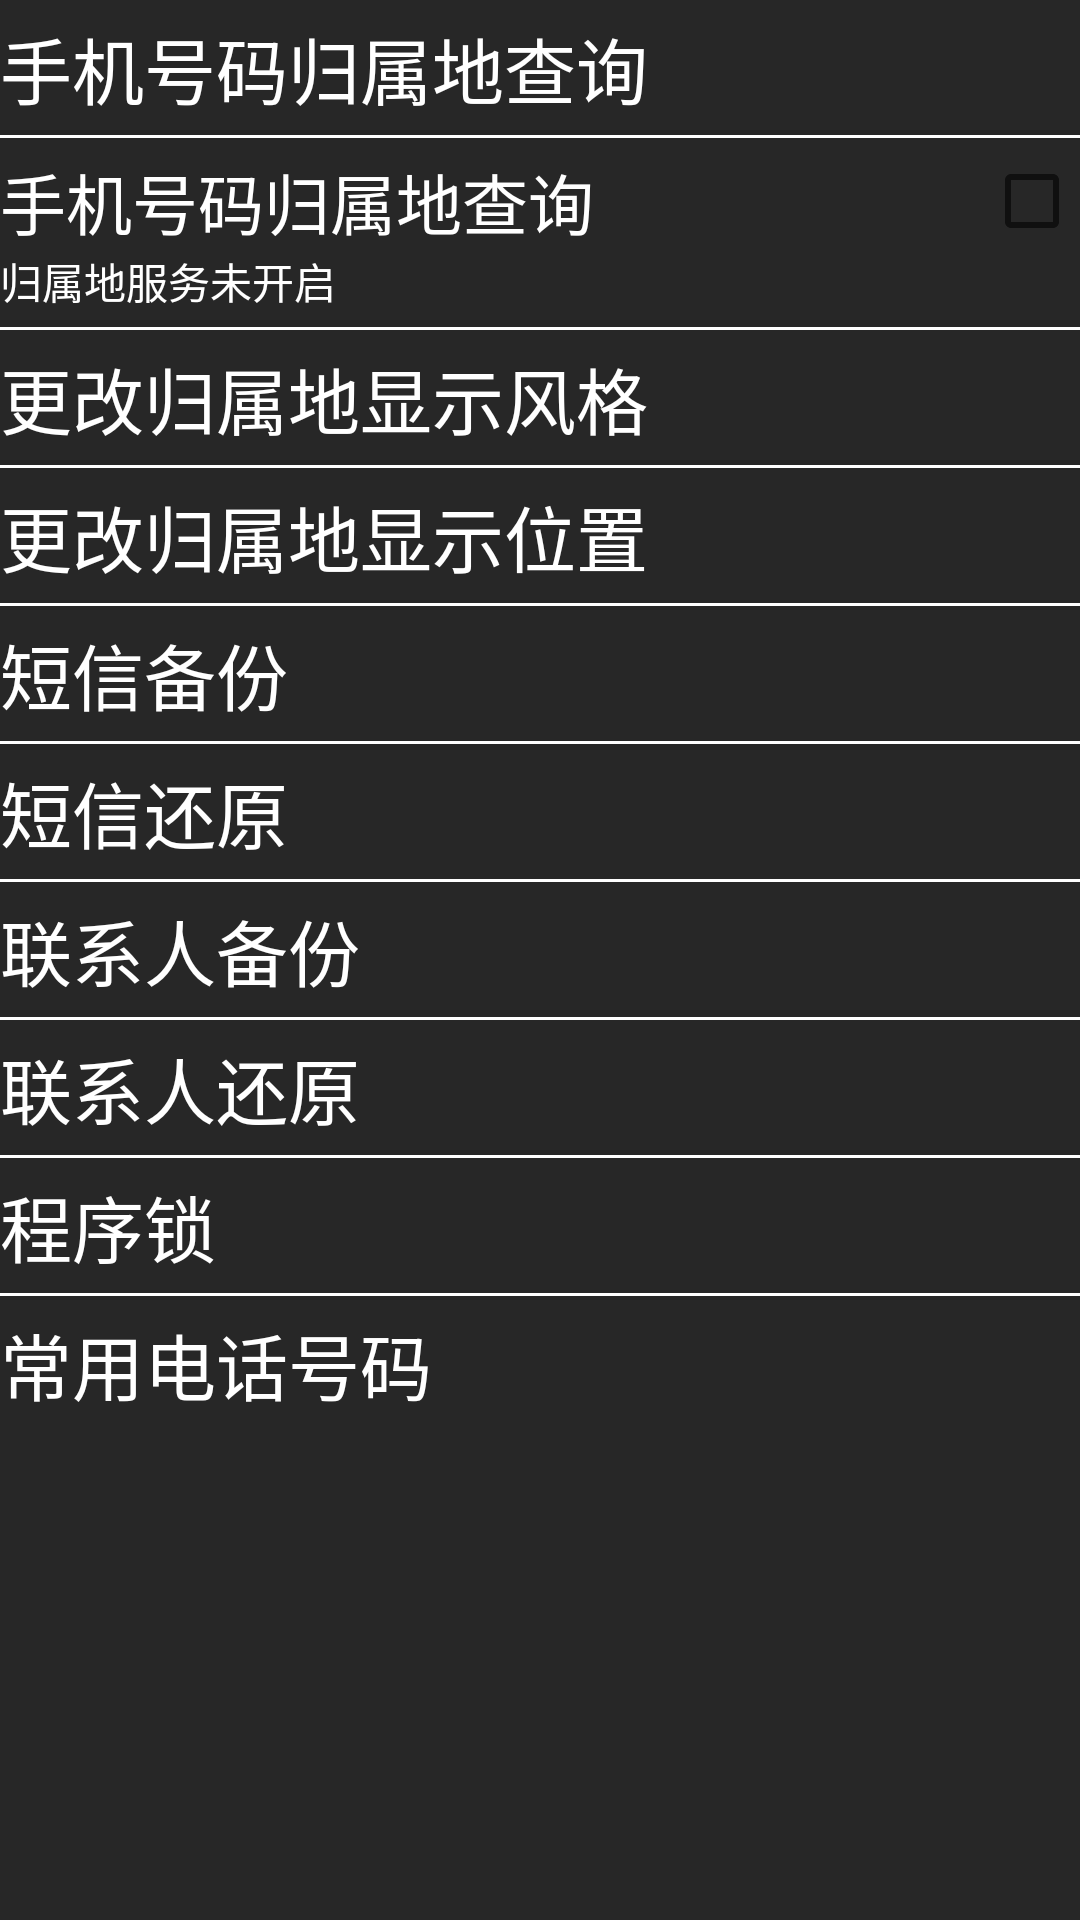

This screen was rendered from an Android layout file. Write that file and the resources it references.
<!-- AndroidManifest.xml: application theme AppTheme -->
<!-- res/layout/atools.xml -->
<?xml version="1.0" encoding="utf-8"?>

<LinearLayout xmlns:android="http://schemas.android.com/apk/res/android"
    android:layout_width="match_parent"
    android:layout_height="match_parent"
    android:background="@color/bakcgroundcolor"
    android:orientation="vertical" >

    <TextView
        android:id="@+id/atools_tv_query"
        android:layout_width="match_parent"
        android:layout_height="wrap_content"
        android:layout_marginTop="5dip"
        android:text="@string/atool_query_content"
        android:textSize="@dimen/atool_query_textsize"
		android:textColor="@android:color/white"

	/>

    <View
        android:layout_width="match_parent"
        android:layout_height="1dip"
        android:layout_marginTop="5dip"
        android:background="@android:color/white" />

    <RelativeLayout
        android:layout_width="match_parent"
        android:layout_height="wrap_content"
        android:layout_marginTop="5dip" >

        <LinearLayout
            android:layout_width="280dip"
            android:layout_height="wrap_content"
            android:layout_alignParentLeft="true"
            android:orientation="vertical" >

            <TextView
                android:layout_width="280dip"
                android:layout_height="wrap_content"
                android:text="@string/atool_query_content"
                android:textSize="@dimen/atool_textsize"
                android:textColor="@android:color/white" 
            />

            <TextView
                android:id="@+id/tv_atools_address"
                android:layout_width="280dip"
                android:layout_height="wrap_content"
                android:text="@string/atool_tv_text_noservice"
                android:textSize="@dimen/atool_textsize_noservice" 
                android:textColor="@android:color/white"
            />
            
        </LinearLayout>

        <CheckBox
            android:id="@+id/atools_cb_address"
            android:layout_width="wrap_content"
            android:layout_height="wrap_content"
            android:layout_alignParentRight="true"
        />
        
    </RelativeLayout>

    <View
        android:layout_width="match_parent"
        android:layout_height="1dip"
        android:layout_marginTop="5dip"
        android:background="@android:color/white" />
		
	    <TextView
	        android:id="@+id/atools_tv_select_bg"
	        android:layout_width="match_parent"
	        android:layout_height="wrap_content"
	        android:layout_marginTop="5dip"
	        android:text="@string/atool_tv_text_select_bg_text"
	        android:textSize="@dimen/atool_query_textsize" 
	        android:textColor="@android:color/white"
        />
		
        <View
	        android:layout_width="match_parent"
	        android:layout_height="1dip"
	        android:layout_marginTop="5dip"
	        android:background="@android:color/white" 
        />
		
	    <TextView
	        android:id="@+id/atools_tv_change_location"
	        android:layout_width="match_parent"
	        android:layout_height="wrap_content"
	        android:layout_marginTop="5dip"
	        android:text="@string/atool_tv_change_location_text"
	        android:textSize="@dimen/atool_query_textsize" 
	        android:textColor="@android:color/white"
        />
	    
	    <View 
	        android:layout_width="match_parent"
	        android:layout_height="1dip"
	        android:layout_marginTop="5dip"
	        android:background="@android:color/white"
	        />
	    
	    
	    <TextView 
	    	android:id="@+id/atools_tv_change_sms_backup"
	    	android:layout_width="match_parent"
	    	android:layout_height="wrap_content"
	    	android:layout_marginTop="5dip"
	    	android:textColor="@android:color/white"
	    	android:text="@string/atool_tv_change_smsbackup_text"  
	    	android:textSize="@dimen/atool_query_textsize"  
	        />
	    
	    
	    <View 
	        android:layout_width="match_parent"
	        android:layout_height="1dip"
	        android:layout_marginTop="5dip"
	        android:background="@android:color/white"
	        />

	    
	    <TextView 
	        android:id="@+id/atools_tv_change_sms_restore"
	        android:layout_width="match_parent"
	    	android:layout_height="wrap_content"
	    	android:layout_marginTop="5dip"
	    	android:textColor="@android:color/white"    
	    	android:text="@string/atool_tv_change_smsrestore_text"
	    	android:textSize="@dimen/atool_query_textsize"
	        />
	    
	    
	     <View 
	        android:layout_width="match_parent"
	        android:layout_height="1dip"
	        android:layout_marginTop="5dip"
	        android:background="@android:color/white"
	        />
	    
	       <TextView 
		    	android:id="@+id/atools_tv_change_contacts_backup"
		    	android:layout_width="match_parent"
		    	android:layout_height="wrap_content"
		    	android:layout_marginTop="5dip"
		    	android:textColor="@android:color/white"
		    	android:text="@string/atool_tv_change_contactsbackup_text"  
		    	android:textSize="@dimen/atool_query_textsize"  
	        />
	    
	       <View 
		        android:layout_width="match_parent"
		        android:layout_height="1dip"
		        android:layout_marginTop="5dip"
		        android:background="@android:color/white"
	        />
	       
	        <TextView 
		        android:id="@+id/atools_tv_change_contacts_restore"
		        android:layout_width="match_parent"
		    	android:layout_height="wrap_content"
		    	android:layout_marginTop="5dip"
		    	android:textColor="@android:color/white"    
		    	android:text="@string/atool_tv_change_contactsrestore_text"
		    	android:textSize="@dimen/atool_query_textsize"
	        />
	        
	        
	         <View 
		        android:layout_width="match_parent"
		        android:layout_height="1dip"
		        android:layout_marginTop="5dip"
		        android:background="@android:color/white"
	        />
	         
	          <TextView 
		        android:id="@+id/atools_tv_applock"
		        android:layout_width="match_parent"
		    	android:layout_height="wrap_content"
		    	android:layout_marginTop="5dip"
		    	android:textColor="@android:color/white"    
		    	android:text="@string/atool_tv_applock_text"
		    	android:textSize="@dimen/atool_query_textsize"
	        />
	          
	           <View 
		        android:layout_width="match_parent"
		        android:layout_height="1dip"
		        android:layout_marginTop="5dip"
		        android:background="@android:color/white"
	        />
	         
	           <TextView 
	               android:id="@+id/atools_tv_common_num"
	               android:layout_width="match_parent"
	               android:layout_height="wrap_content"
	               android:layout_marginTop="5dip"
	               android:text="@string/atool_tv_common_num_text"
	          	   android:textSize="@dimen/atool_query_textsize"
	          	   android:textColor="@android:color/white"
	          />
	        
	           
	         
	     
</LinearLayout>
<!-- resources referenced by this layout -->
<resources>
  <color name="bakcgroundcolor">#272727</color>
  <dimen name="atool_query_textsize">24sp</dimen>
  <dimen name="atool_textsize">22sp</dimen>
  <dimen name="atool_textsize_noservice">14sp</dimen>
  <string name="atool_query_content">手机号码归属地查询</string>
  <string name="atool_tv_applock_text">程序锁</string>
  <string name="atool_tv_change_contactsbackup_text">联系人备份</string>
  <string name="atool_tv_change_contactsrestore_text">联系人还原</string>
  <string name="atool_tv_change_location_text">更改归属地显示位置</string>
  <string name="atool_tv_change_smsbackup_text">短信备份</string>
  <string name="atool_tv_change_smsrestore_text">短信还原</string>
  <string name="atool_tv_common_num_text">常用电话号码</string>
  <string name="atool_tv_text_noservice">归属地服务未开启</string>
  <string name="atool_tv_text_select_bg_text">更改归属地显示风格</string>
  <style name="AppTheme" parent="AppBaseTheme">
          
      </style>
  <style name="AppBaseTheme" parent="Theme.AppCompat.Light">
          
      </style>
</resources>
